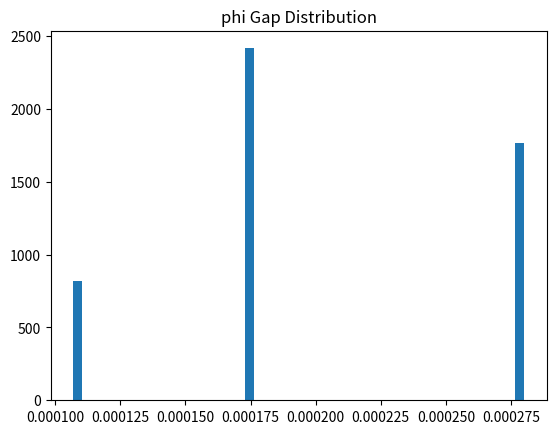
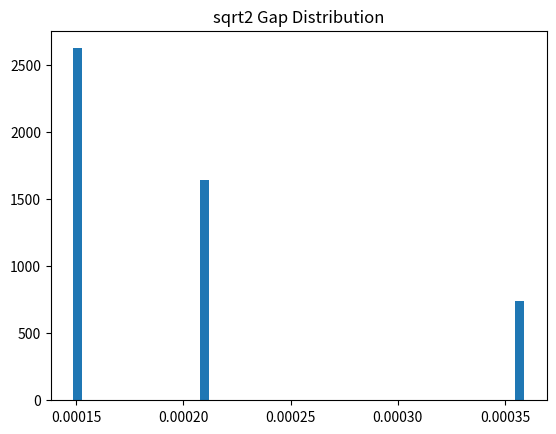
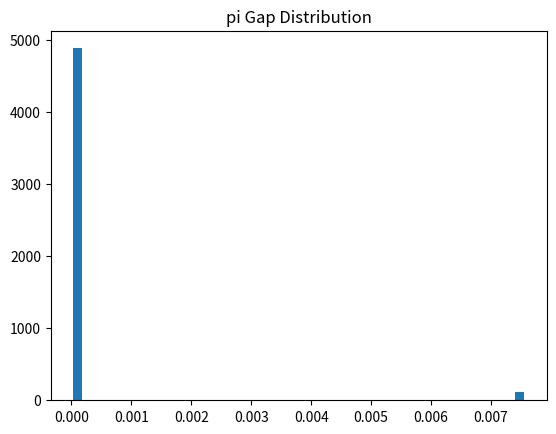
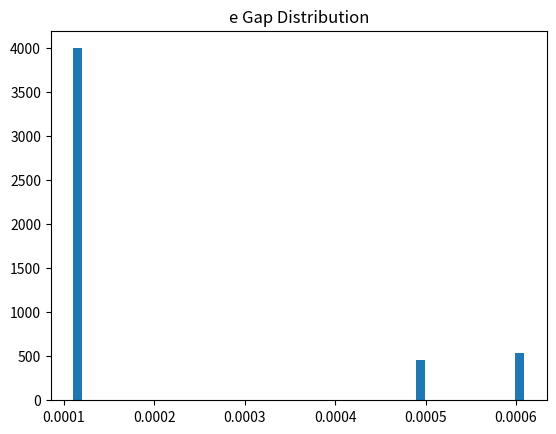
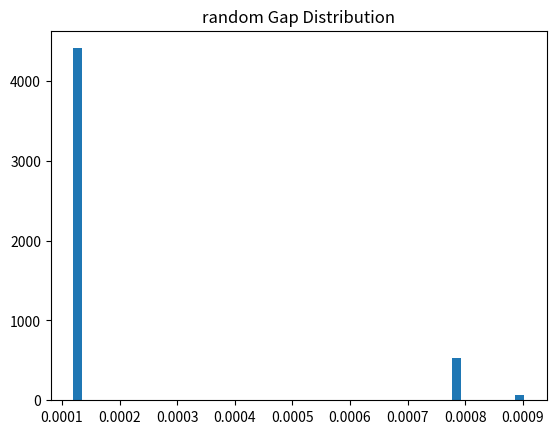
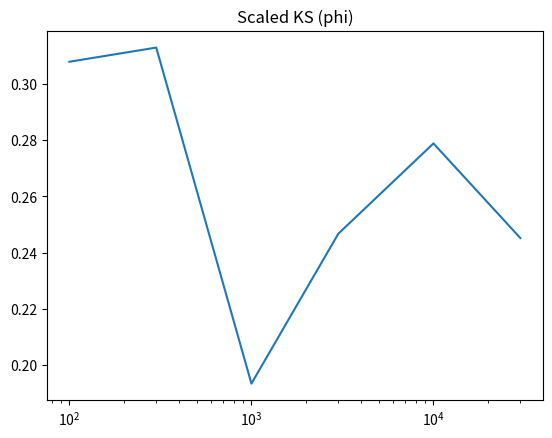
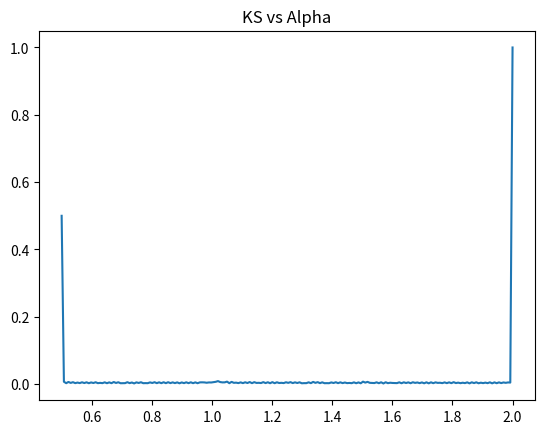

Source code (Python) for these figures, in order:
"""
H1 ULTRA COMPLETE NUMERICAL RESEARCH SUITE
===========================================

Golden rotation discrepancy full analysis framework.

Features:
- Multi-alpha comparison
- KS discrepancy
- Star discrepancy
- Asymptotic scaling
- Gap distribution (Three-distance verification)
- Continued fraction expansion
- Rational approximation error
- Alpha heatmap exploration
- CSV export
- Plot auto-save
- Auto summary report

Fully executable.
"""

import numpy as np
import matplotlib.pyplot as plt
import os
import csv
from math import sqrt, log, floor


# ============================================================
# 1. Constants
# ============================================================

def golden_ratio():
    return (1 + sqrt(5)) / 2


# ============================================================
# 2. Rotation Sequence
# ============================================================

def rotation_sequence(alpha, N):
    n = np.arange(1, N + 1)
    return (n * alpha) % 1


# ============================================================
# 3. Discrepancy Measures
# ============================================================

def ks_discrepancy(seq):
    N = len(seq)
    x = np.sort(seq)
    empirical = np.arange(1, N + 1) / N
    d_plus = np.max(empirical - x)
    d_minus = np.max(x - (np.arange(0, N) / N))
    return max(d_plus, d_minus)


def star_discrepancy(seq):
    N = len(seq)
    x = np.sort(seq)
    empirical = np.arange(1, N + 1) / N
    return np.max(np.abs(empirical - x))


# ============================================================
# 4. Gap Structure
# ============================================================

def gap_analysis(seq):
    x = np.sort(seq)
    x = np.concatenate(([0], x, [1]))
    gaps = np.diff(x)
    unique_gaps = np.unique(np.round(gaps, 10))
    return gaps, unique_gaps


# ============================================================
# 5. Continued Fraction Expansion
# ============================================================

def continued_fraction(x, depth=20):
    cf = []
    for _ in range(depth):
        a = floor(x)
        cf.append(a)
        x = x - a
        if abs(x) < 1e-12:
            break
        x = 1 / x
    return cf


# ============================================================
# 6. Rational Approximation Error
# ============================================================

def best_rational_error(alpha, max_q=1000):
    best_error = 1
    best_pair = (0, 1)

    for q in range(1, max_q):
        p = round(alpha * q)
        error = abs(alpha - p/q)
        if error < best_error:
            best_error = error
            best_pair = (p, q)

    return best_pair, best_error


# ============================================================
# 7. Asymptotic Study
# ============================================================

def asymptotic_study(alpha, N_values):
    results = []
    for N in N_values:
        seq = rotation_sequence(alpha, N)
        d = ks_discrepancy(seq)
        scaled = d * N / log(N)
        results.append((N, d, scaled))
    return results


# ============================================================
# 8. Heatmap Exploration
# ============================================================

def heatmap_alpha_scan(N=2000, resolution=200):
    alphas = np.linspace(0.5, 2, resolution)
    values = []

    for a in alphas:
        seq = rotation_sequence(a, N)
        d = ks_discrepancy(seq)
        values.append(d)

    return alphas, values


# ============================================================
# 9. Visualization
# ============================================================

def save_plot(x, y, title, filename, output_dir, logx=False):
    plt.figure()
    plt.plot(x, y)
    if logx:
        plt.xscale("log")
    plt.title(title)
    plt.savefig(os.path.join(output_dir, filename))
    plt.close()


def save_hist(data, title, filename, output_dir):
    plt.figure()
    plt.hist(data, bins=50)
    plt.title(title)
    plt.savefig(os.path.join(output_dir, filename))
    plt.close()


# ============================================================
# 10. CSV Export
# ============================================================

def export_csv(data, headers, filename, output_dir):
    with open(os.path.join(output_dir, filename), "w", newline="") as f:
        writer = csv.writer(f)
        writer.writerow(headers)
        for row in data:
            writer.writerow(row)


# ============================================================
# 11. Full Pipeline
# ============================================================

def run():

    output_dir = "H1_ULTRA_RESULTS"
    os.makedirs(output_dir, exist_ok=True)

    phi = golden_ratio()
    alphas = {
        "phi": phi,
        "sqrt2": sqrt(2),
        "pi": np.pi,
        "e": np.e,
        "random": np.random.rand()
    }

    summary = []

    print("=== Multi-Alpha Comparison ===")

    for name, alpha in alphas.items():
        seq = rotation_sequence(alpha, 5000)
        ks = ks_discrepancy(seq)
        star = star_discrepancy(seq)
        gaps, unique_gaps = gap_analysis(seq)

        print(f"{name}: KS={ks:.6f}, Star={star:.6f}, gap_types={len(unique_gaps)}")

        summary.append((name, ks, star, len(unique_gaps)))

        save_hist(gaps, f"{name} Gap Distribution", f"{name}_gaps.png", output_dir)

        cf = continued_fraction(alpha, 20)
        with open(os.path.join(output_dir, f"{name}_cf.txt"), "w") as f:
            f.write(str(cf))

        pair, err = best_rational_error(alpha)
        with open(os.path.join(output_dir, f"{name}_rational.txt"), "w") as f:
            f.write(f"Best approx: {pair}, error={err}")

    export_csv(summary, ["alpha", "KS", "Star", "gap_types"], "summary.csv", output_dir)

    print("\n=== Asymptotic Study (phi) ===")
    N_values = [100, 300, 1000, 3000, 10000, 30000]
    asymp = asymptotic_study(phi, N_values)

    for row in asymp:
        print(row)

    export_csv(asymp, ["N", "KS", "Scaled"], "asymptotic.csv", output_dir)

    save_plot(
        [r[0] for r in asymp],
        [r[2] for r in asymp],
        "Scaled KS (phi)",
        "asymptotic_phi.png",
        output_dir,
        logx=True
    )

    print("\n=== Alpha Heatmap Scan ===")
    alphas_scan, values_scan = heatmap_alpha_scan()
    save_plot(
        alphas_scan,
        values_scan,
        "KS vs Alpha",
        "alpha_scan.png",
        output_dir
    )

    print("\nAll results saved in:", output_dir)


# ============================================================
# 12. Main
# ============================================================

if __name__ == "__main__":
    run()
